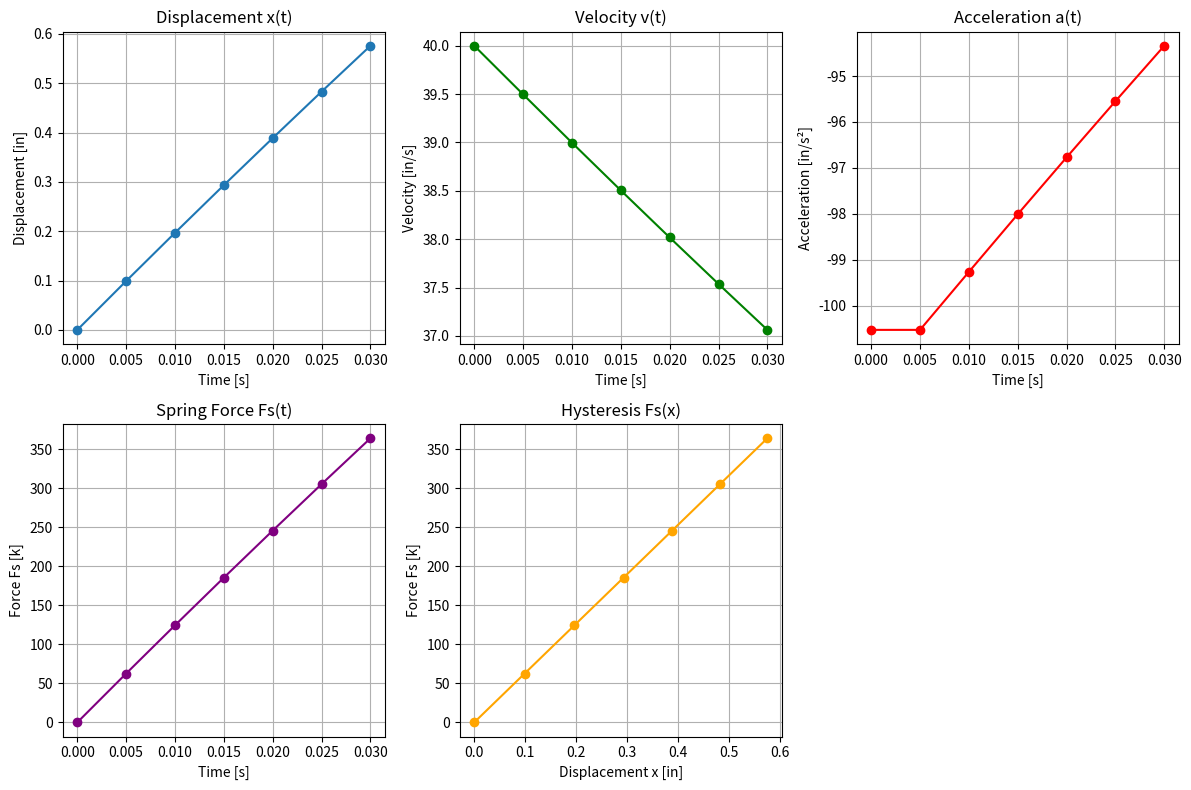

This chart was generated by the following Python code:
import numpy as np
import matplotlib.pyplot as plt

# 題目參數
m = 1.0             # ks^2/in
xi = 0.05           # 阻尼比
k1 = 631.65         # 初始剛度 [k/in]
k2 = 126.33         # 降伏後剛度 [k/in]
x_y = 1.0           # 降伏位移 [in]
dt = 0.005          # 時間間隔 [s]
n_steps = 6         # 前六步

# 初始條件
x = np.zeros(n_steps + 1)
v = np.zeros(n_steps + 1)
a = np.zeros(n_steps + 1)
Fs = np.zeros(n_steps + 1)
time = np.linspace(0, n_steps * dt, n_steps + 1)

x[0] = 0.0
v[0] = 40.0
Fs[0] = k1 * x[0]
a[0] = (Fs[0] - 2 * xi * np.sqrt(k1 * m) * v[0]) / m

# 平均加速度法常數
a0 = 1 / dt**2
a1 = 1 / (2 * dt)

# 時間步迴圈
for i in range(n_steps):
    # 確定當前剛度（根據歷史位移）
    if abs(x[i]) <= x_y:
        k_tangent = k1
    else:
        k_tangent = k2

    c = 2 * xi * np.sqrt(k_tangent * m)  # 更新阻尼（根據目前剛度）

    # 有效剛度
    k_eff = m * a0 + c * a1 + k_tangent

    # 有效載重（右手邊）
    rhs = m * (a0 * x[i] + a1 * v[i]) + c * (a1 * x[i] + 0.5 * v[i]) + Fs[i]

    # 位移更新
    x[i + 1] = rhs / k_eff

    # 彈簧力更新
    dx = x[i + 1]
    if abs(dx) <= x_y:
        Fs[i + 1] = k1 * dx
    else:
        sign = np.sign(dx)
        Fs[i + 1] = sign * (k1 * x_y + k2 * (abs(dx) - x_y))

    # 加速度與速度更新
    a[i + 1] = (Fs[i + 1] - c * v[i] - k_tangent * x[i + 1]) / m
    v[i + 1] = v[i] + dt * 0.5 * (a[i] + a[i + 1])

# -------------------------------
# 📊 圖表繪製
# -------------------------------
plt.figure(figsize=(12, 8))

# x(t)
plt.subplot(2, 3, 1)
plt.plot(time, x, 'o-', label='x(t)')
plt.xlabel('Time [s]')
plt.ylabel('Displacement [in]')
plt.title('Displacement x(t)')
plt.grid(True)

# v(t)
plt.subplot(2, 3, 2)
plt.plot(time, v, 'o-', label="v(t)", color='green')
plt.xlabel('Time [s]')
plt.ylabel('Velocity [in/s]')
plt.title('Velocity v(t)')
plt.grid(True)

# a(t)
plt.subplot(2, 3, 3)
plt.plot(time, a, 'o-', label="a(t)", color='red')
plt.xlabel('Time [s]')
plt.ylabel('Acceleration [in/s²]')
plt.title('Acceleration a(t)')
plt.grid(True)

# Fs(t)
plt.subplot(2, 3, 4)
plt.plot(time, Fs, 'o-', label="Fs(t)", color='purple')
plt.xlabel('Time [s]')
plt.ylabel('Force Fs [k]')
plt.title('Spring Force Fs(t)')
plt.grid(True)

# Fs(x)
plt.subplot(2, 3, 5)
plt.plot(x, Fs, 'o-', label="Fs vs x", color='orange')
plt.xlabel('Displacement x [in]')
plt.ylabel('Force Fs [k]')
plt.title('Hysteresis Fs(x)')
plt.grid(True)

plt.tight_layout()
plt.show()
